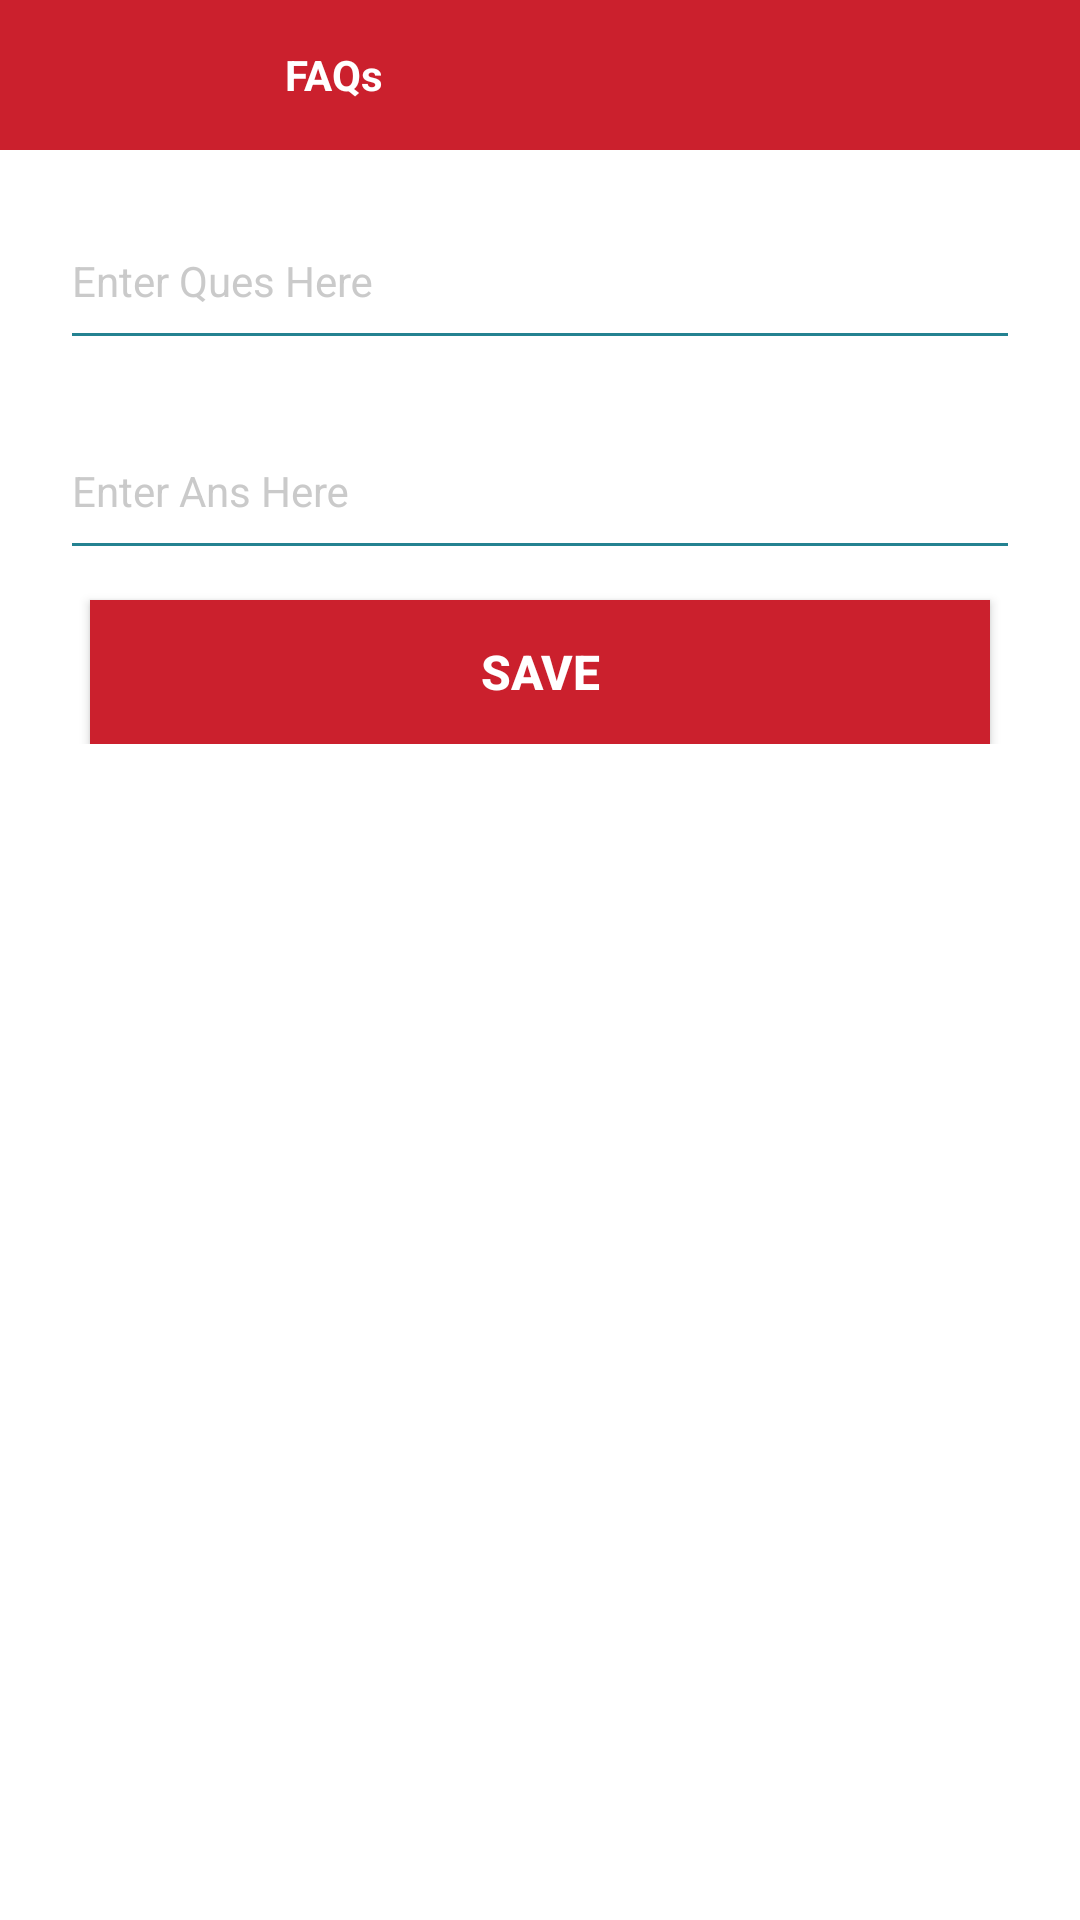

Here is an Android app screen rendered from its layout file. Give the layout XML and the strings, colors and styles it references.
<!-- AndroidManifest.xml: application theme Theme.LaxmiBrand.NoActionBar -->
<!-- res/layout/admin_faq.xml -->
<?xml version="1.0" encoding="utf-8"?>
<LinearLayout xmlns:android="http://schemas.android.com/apk/res/android"
    xmlns:app="http://schemas.android.com/apk/res-auto"
    xmlns:tools="http://schemas.android.com/tools"
    android:layout_width="match_parent"
    android:layout_height="match_parent"
    android:background="@color/white"
    android:orientation="vertical">

    
    <LinearLayout
        android:layout_width="match_parent"
        android:layout_height="wrap_content"
        android:background="@color/primaryColor"
        android:gravity="center_vertical"
        android:orientation="horizontal"
        android:padding="5dp">

        <ImageView
            android:id="@+id/backPressed"
            android:layout_width="40dp"
            android:layout_height="40dp"
            android:padding="10dp"
            android:src="@drawable/ic_arrow_back_24"
            android:visibility="visible" />


        <TextView
            android:id="@+id/titleTV"
            android:layout_width="0dp"
            android:layout_height="wrap_content"
            android:layout_marginLeft="40dp"
            android:layout_weight="1"
            android:gravity="center_vertical"
            android:padding="10dp"
            android:text="FAQs"
            android:textColor="@color/white"
            android:textSize="14dp"
            android:textStyle="bold" />

                <ImageView
                    android:id="@+id/logoutBTN"
                    android:layout_width="40dp"
                    android:layout_height="40dp"
                    android:padding="10dp"
                    android:src="@drawable/ic_logout_24"
                    android:visibility="visible" />


    </LinearLayout>

    <ScrollView
        android:layout_width="match_parent"
        android:layout_height="match_parent"
        android:fillViewport="true">

        <LinearLayout
            android:layout_width="match_parent"
            android:layout_height="match_parent"
            android:orientation="vertical">

            <com.google.android.material.textfield.TextInputLayout
                android:layout_width="match_parent"
                android:layout_height="wrap_content"
                android:layout_marginLeft="20dp"
                android:layout_marginTop="15dp"
                android:layout_marginRight="20dp"
                android:theme="@style/TextInputCatalogue"
                app:hintTextAppearance="@style/TextLabelCatalogue">

                <com.google.android.material.textfield.TextInputEditText
                    android:id="@+id/quesET"
                    android:layout_width="match_parent"
                    android:layout_height="wrap_content"
                    android:backgroundTint="@color/green3"
                    android:gravity="top"
                    android:hint="Enter Ques Here"
                    android:paddingBottom="15dp"
                    android:textColor="@color/green3"
                    android:textColorHint="@color/green3"
                    android:textSize="14dp" />
            </com.google.android.material.textfield.TextInputLayout>
            <com.google.android.material.textfield.TextInputLayout
                android:layout_width="match_parent"
                android:layout_height="wrap_content"
                android:layout_marginLeft="20dp"
                android:layout_marginTop="15dp"
                android:layout_marginRight="20dp"
                android:theme="@style/TextInputCatalogue"
                app:hintTextAppearance="@style/TextLabelCatalogue">

                <com.google.android.material.textfield.TextInputEditText
                    android:id="@+id/ansET"
                    android:layout_width="match_parent"
                    android:layout_height="wrap_content"
                    android:backgroundTint="@color/green3"

                    android:gravity="top"
                    android:hint="Enter Ans Here"
                    android:paddingBottom="15dp"
                    android:textColor="@color/green3"
                    android:textColorHint="@color/green3"
                    android:textSize="14dp" />
            </com.google.android.material.textfield.TextInputLayout>
        <LinearLayout
            android:layout_gravity="center"

            android:layout_width="match_parent"
            android:layout_height="wrap_content"
            android:orientation="horizontal">
                <Button
                    android:id="@+id/saveBTN"
                    android:layout_width="match_parent"
                    android:layout_height="wrap_content"
                android:layout_marginLeft="30dp"
                    android:layout_marginRight="30dp"
android:layout_marginTop="10dp"
                    android:background="@color/primaryColor"
                    android:backgroundTint="@color/primaryColor"
                    android:text="Save"
                    android:textColor="@color/white"
                    android:textSize="16dp"
                    android:textStyle="bold" />

           </LinearLayout>


            <androidx.recyclerview.widget.RecyclerView
                android:id="@+id/faqsList"
                android:layout_marginTop="10dp"
                android:padding="10dp"
                android:layout_width="match_parent"
                android:layout_height="match_parent" />

        </LinearLayout>
    </ScrollView>
</LinearLayout>
<!-- resources referenced by this layout -->
<resources>
  <color name="green3">#248291</color>
  <color name="primaryColor">#cb202d</color>
  <color name="white">#FFFFFF</color>
  <style name="TextInputCatalogue" parent="Widget.Design.TextInputLayout">
          <item name="android:textColorHint">@color/grey</item>
          <item name="android:textSize">12dp</item>
          <item name="colorAccent">@color/primaryColor</item>
          <item name="colorControlNormal">@color/primaryColor</item>
          <item name="colorControlActivated">@color/primaryColor</item>
      </style>
  <style name="TextLabelCatalogue" parent="Widget.Design.TextInputLayout">
          <item name="android:textSize">12dp</item>
          <item name="android:textColor">@color/primaryColor</item>
          <item name="colorAccent">@color/primaryColor</item>
      </style>
  <style name="Theme.LaxmiBrand.NoActionBar" parent="Theme.AppCompat.NoActionBar">
          
          <item name="colorPrimary">@color/primaryColor</item>
          <item name="colorPrimaryVariant">@color/primaryDarkColor</item>
          <item name="colorOnPrimary">@color/white</item>
          <item name="android:textColorPrimary">@color/black</item>
  
          
          
          
          <item name="android:statusBarColor" tools:targetApi="l">?attr/colorPrimaryVariant</item>
      </style>
  <color name="grey">#BFB8B8B8</color>
  <color name="primaryDarkColor">#c30000</color>
  <color name="black">#000000</color>
</resources>
